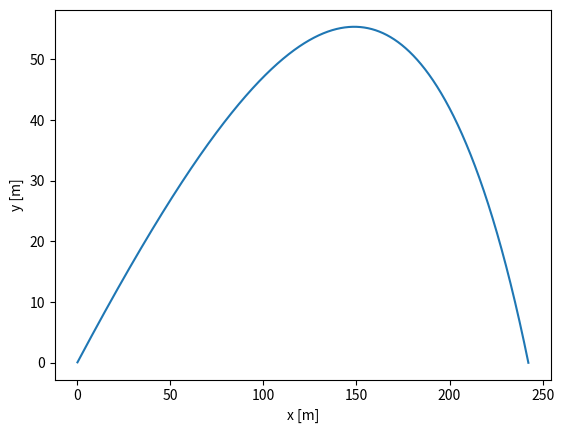
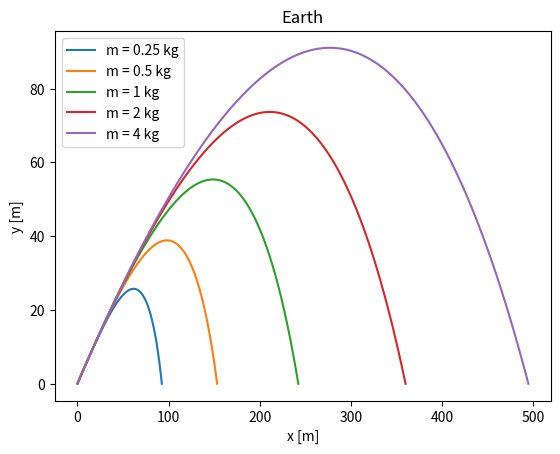

Write Python code to recreate these figures, in order.
# start from Example 8.5 program odesim.py
import numpy as np
import matplotlib
matplotlib.use("Agg")
import matplotlib.pyplot as plt

# constants
g     = 9.81	# m s^-2
m     = 1.0	# kg
rho   = 1.22	# kg m^-3
C     = 0.47	# unitless
R     = 0.08    # m
h     = 0.001   # seconds
theta = 30.0*(np.pi/180) # radians
v0    = 100.0	# m s^-1
const = (rho*C*np.pi*R**2)/(2.0*m)

# define the equations of motion
def f(r,const):
    x   = r[0]
    y   = r[1]
    vx  = r[2]
    vy  = r[3]
    fx  = vx
    fy  = vy
    fvx = -const*vx*np.sqrt(vx**2+vy**2)
    fvy = -g-const*vy*np.sqrt(vx**2+vy**2)
    return np.array([fx,fy,fvx,fvy],float)

# containers for output
r = np.array([0.0,0.0,v0*np.cos(theta),v0*np.sin(theta)],float)
xpoints = []
ypoints = []

# use fourth-order Runge-Kutta
while r[1]>=0:
    k1 = h*f(r,const)
    k2 = h*f(r+0.5*k1,const)
    k3 = h*f(r+0.5*k2,const)
    k4 = h*f(r+k3,const)
    r += (k1+2*k2+2*k3+k4)/6
    xpoints.append(r[0])
    ypoints.append(r[1])

# make plot for part (b)
p1 = plt.figure(1)
plt.plot(xpoints,ypoints,label='m = 1 kg')
plt.xlabel("x [m]")
plt.ylabel('y [m]')
p1.savefig('plot1_earth.png')

# try different values of m
p2 = plt.figure(2)
for m in [0.25,0.5,1,2,4]:
    const = (rho*C*np.pi*R**2)/(2.0*m)
    r = np.array([0.0,0.0,v0*np.cos(theta),v0*np.sin(theta)],float)
    xpoints = []
    ypoints = []

    # use fourth-order Runge-Kutta
    while r[1]>=0:
        k1 = h*f(r,const)
        k2 = h*f(r+0.5*k1,const)
        k3 = h*f(r+0.5*k2,const)
        k4 = h*f(r+k3,const)
        r += (k1+2*k2+2*k3+k4)/6
        xpoints.append(r[0])
        ypoints.append(r[1])

    plt.plot(xpoints,ypoints,label='m = '+str(m)+' kg')

plt.xlabel("x [m]")
plt.ylabel('y [m]')
plt.title('Earth')
plt.legend()
p2.savefig('earth_masses.png')
